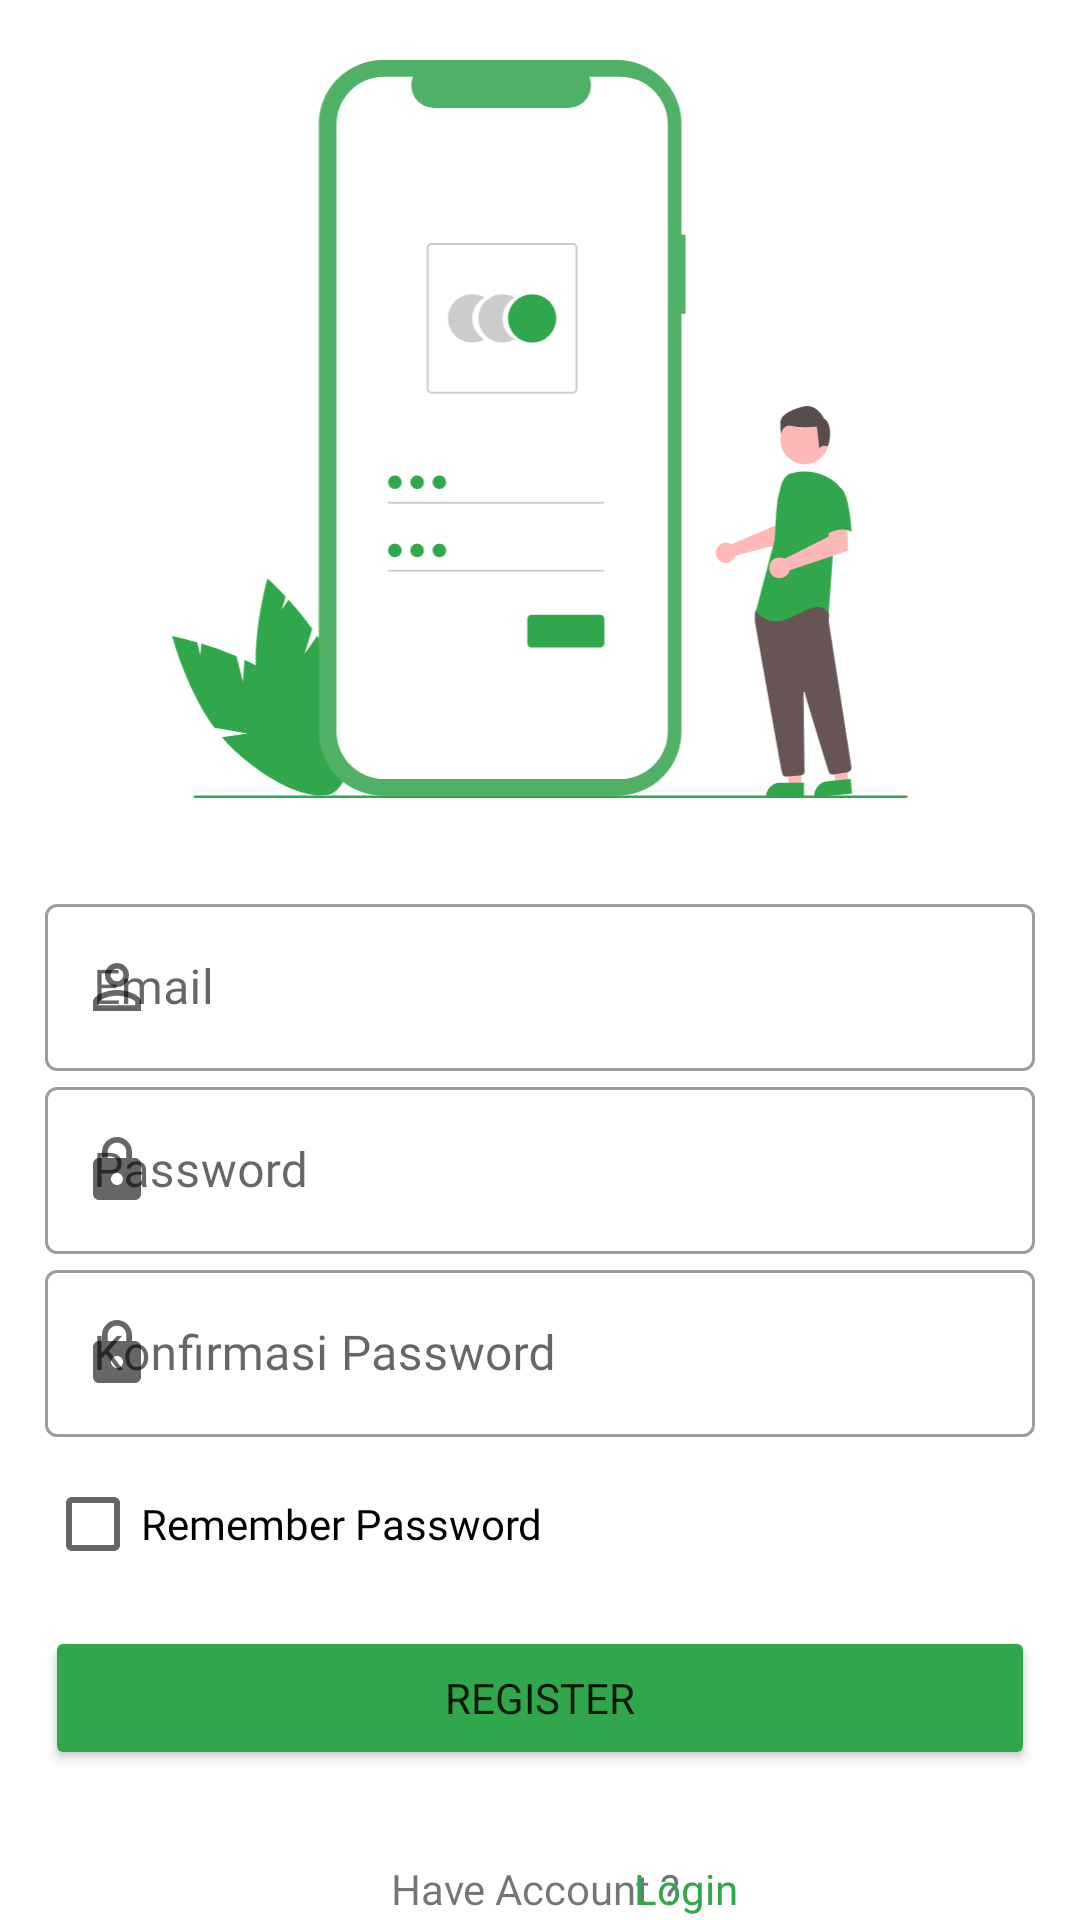

Reconstruct the res/layout file that produces this screen, plus the resources it refers to.
<!-- AndroidManifest.xml: application theme Theme.AplikasiCabai -->
<!-- res/layout/activity_register.xml -->
<?xml version="1.0" encoding="utf-8"?>
<androidx.constraintlayout.widget.ConstraintLayout xmlns:android="http://schemas.android.com/apk/res/android"
    xmlns:app="http://schemas.android.com/apk/res-auto"
    xmlns:tools="http://schemas.android.com/tools"
    android:layout_width="match_parent"
    android:layout_height="match_parent"
    tools:context=".RegisterActivity">

    <ImageView
        android:id="@+id/gambar_register"
        android:layout_width="320dp"
        android:layout_height="246dp"
        android:layout_marginTop="20dp"
        android:contentDescription="@string/deskripsi_register"
        app:layout_constraintEnd_toEndOf="parent"
        app:layout_constraintStart_toStartOf="parent"
        app:layout_constraintTop_toTopOf="parent"
        android:src="@drawable/ic_bg_registrasi" />

    <com.google.android.material.textfield.TextInputLayout
        android:id="@+id/edt_registrasi_email"
        android:layout_width="match_parent"
        android:layout_height="wrap_content"
        android:layout_marginTop="30dp"
        android:layout_marginEnd="15dp"
        android:layout_marginStart="15dp"
        android:hint="@string/email"
        app:startIconDrawable="@drawable/ic_person"
        app:layout_constraintTop_toBottomOf="@id/gambar_register"
        style="@style/Widget.MaterialComponents.TextInputLayout.OutlinedBox">

        <com.google.android.material.textfield.TextInputEditText
            android:layout_width="match_parent"
            android:layout_height="wrap_content"
            android:fontFamily="@font/poppins"/>
    </com.google.android.material.textfield.TextInputLayout>

    <com.google.android.material.textfield.TextInputLayout
        android:id="@+id/edt_registrasi_password"
        android:layout_width="match_parent"
        android:layout_height="wrap_content"
        android:layout_marginEnd="15dp"
        android:layout_marginStart="15dp"
        android:hint="@string/password"
        app:startIconDrawable="@drawable/ic_baseline_lock_24"
        app:layout_constraintTop_toBottomOf="@id/edt_registrasi_email"
        style="@style/Widget.MaterialComponents.TextInputLayout.OutlinedBox">

        <com.google.android.material.textfield.TextInputEditText
            android:layout_width="match_parent"
            android:layout_height="wrap_content"
            android:fontFamily="@font/poppins"/>
    </com.google.android.material.textfield.TextInputLayout>

    <com.google.android.material.textfield.TextInputLayout
        android:id="@+id/edt_registrasi_repass"
        android:layout_width="match_parent"
        android:layout_height="wrap_content"
        android:layout_marginEnd="15dp"
        android:layout_marginStart="15dp"
        android:hint="@string/konfirmasi_password"
        app:startIconDrawable="@drawable/ic_baseline_lock_24"
        app:layout_constraintTop_toBottomOf="@id/edt_registrasi_password"
        style="@style/Widget.MaterialComponents.TextInputLayout.OutlinedBox">

        <com.google.android.material.textfield.TextInputEditText
            android:layout_width="match_parent"
            android:layout_height="wrap_content"
            android:fontFamily="@font/poppins"/>
    </com.google.android.material.textfield.TextInputLayout>

    <CheckBox
        android:id="@+id/checkbox_registrasi"
        android:layout_width="match_parent"
        android:layout_height="wrap_content"
        android:text="@string/checkbox"
        android:layout_marginTop="5dp"
        android:layout_marginStart="15dp"
        android:layout_marginEnd="15dp"
        android:fontFamily="@font/poppins"
        app:layout_constraintTop_toBottomOf="@id/edt_registrasi_repass"/>

    <Button
        android:id="@+id/btn_registrasi"
        android:layout_width="match_parent"
        android:layout_height="wrap_content"
        android:text="@string/Register"
        android:fontFamily="@font/poppins_semi_bold"
        android:layout_marginTop="10dp"
        android:layout_marginStart="15dp"
        android:layout_marginEnd="15dp"
        android:backgroundTint="@color/green_color"
        app:layout_constraintTop_toBottomOf="@id/checkbox_registrasi"/>

    <TextView
        android:id="@+id/tv_new_user"
        android:layout_width="wrap_content"
        android:layout_height="wrap_content"
        android:layout_marginStart="120dp"
        android:layout_marginTop="20dp"
        android:fontFamily="@font/poppins"
        android:gravity="center"
        android:padding="10dp"
        android:text="@string/have_account"
        app:layout_constraintBottom_toBottomOf="parent"
        app:layout_constraintStart_toStartOf="parent"
        app:layout_constraintTop_toBottomOf="@id/btn_registrasi"
        app:layout_constraintVertical_bias="0.0" />

    <TextView
        android:id="@+id/tv_Login"
        android:layout_width="wrap_content"
        android:layout_height="wrap_content"
        android:layout_marginTop="20dp"
        android:layout_marginEnd="104dp"
        android:fontFamily="@font/poppins_semi_bold"
        android:padding="10dp"
        android:text="@string/Login"
        android:textColor="@color/green_color"
        app:layout_constraintEnd_toEndOf="parent"
        app:layout_constraintLeft_toRightOf="@id/tv_new_user"
        app:layout_constraintTop_toBottomOf="@id/btn_registrasi" />

</androidx.constraintlayout.widget.ConstraintLayout>
<!-- resources referenced by this layout -->
<resources>
  <color name="green_color">#30A74B</color>
  <!-- drawable ic_baseline_lock_24 (drawable) -->
  <vector android:height="24dp" android:tint="@color/green_color"
      android:viewportHeight="24" android:viewportWidth="24"
      android:width="24dp" xmlns:android="http://schemas.android.com/apk/res/android">
      <path android:fillColor="@android:color/white" android:pathData="M18,8h-1L17,6c0,-2.76 -2.24,-5 -5,-5S7,3.24 7,6v2L6,8c-1.1,0 -2,0.9 -2,2v10c0,1.1 0.9,2 2,2h12c1.1,0 2,-0.9 2,-2L20,10c0,-1.1 -0.9,-2 -2,-2zM12,17c-1.1,0 -2,-0.9 -2,-2s0.9,-2 2,-2 2,0.9 2,2 -0.9,2 -2,2zM15.1,8L8.9,8L8.9,6c0,-1.71 1.39,-3.1 3.1,-3.1 1.71,0 3.1,1.39 3.1,3.1v2z"/>
  </vector>
  <!-- drawable ic_bg_registrasi: vector/xml drawable (drawable, 6381 chars, omitted) -->
  <!-- drawable ic_person (drawable) -->
  <vector android:height="24dp" android:tint="@color/green_color"
      android:viewportHeight="24" android:viewportWidth="24"
      android:width="24dp" xmlns:android="http://schemas.android.com/apk/res/android">
      <path android:fillColor="@color/white" android:pathData="M12,5.9c1.16,0 2.1,0.94 2.1,2.1s-0.94,2.1 -2.1,2.1S9.9,9.16 9.9,8s0.94,-2.1 2.1,-2.1m0,9c2.97,0 6.1,1.46 6.1,2.1v1.1L5.9,18.1L5.9,17c0,-0.64 3.13,-2.1 6.1,-2.1M12,4C9.79,4 8,5.79 8,8s1.79,4 4,4 4,-1.79 4,-4 -1.79,-4 -4,-4zM12,13c-2.67,0 -8,1.34 -8,4v3h16v-3c0,-2.66 -5.33,-4 -8,-4z"/>
  </vector>
  <string name="Login">Login</string>
  <string name="Register">Register</string>
  <string name="checkbox">Remember Password</string>
  <string name="deskripsi_register">Icon register</string>
  <string name="email">Email</string>
  <string name="have_account">Have Account ?</string>
  <string name="konfirmasi_password">Konfirmasi Password</string>
  <string name="password">Password</string>
  <style name="Theme.AplikasiCabai" parent="Theme.MaterialComponents.DayNight.NoActionBar">
          
          <item name="colorPrimary">@color/purple_500</item>
          <item name="colorPrimaryVariant">@color/purple_700</item>
          <item name="colorOnPrimary">@color/white</item>
          
          <item name="colorSecondary">@color/teal_200</item>
          <item name="colorSecondaryVariant">@color/teal_700</item>
          <item name="colorOnSecondary">@color/black</item>
          
          <item name="android:statusBarColor" tools:targetApi="l">?attr/colorPrimaryVariant</item>
          
      </style>
  <color name="white">#FFFFFFFF</color>
  <color name="purple_500">#FF6200EE</color>
  <color name="purple_700">#FF3700B3</color>
  <color name="teal_200">#FF03DAC5</color>
  <color name="teal_700">#FF018786</color>
  <color name="black">#FF000000</color>
</resources>
